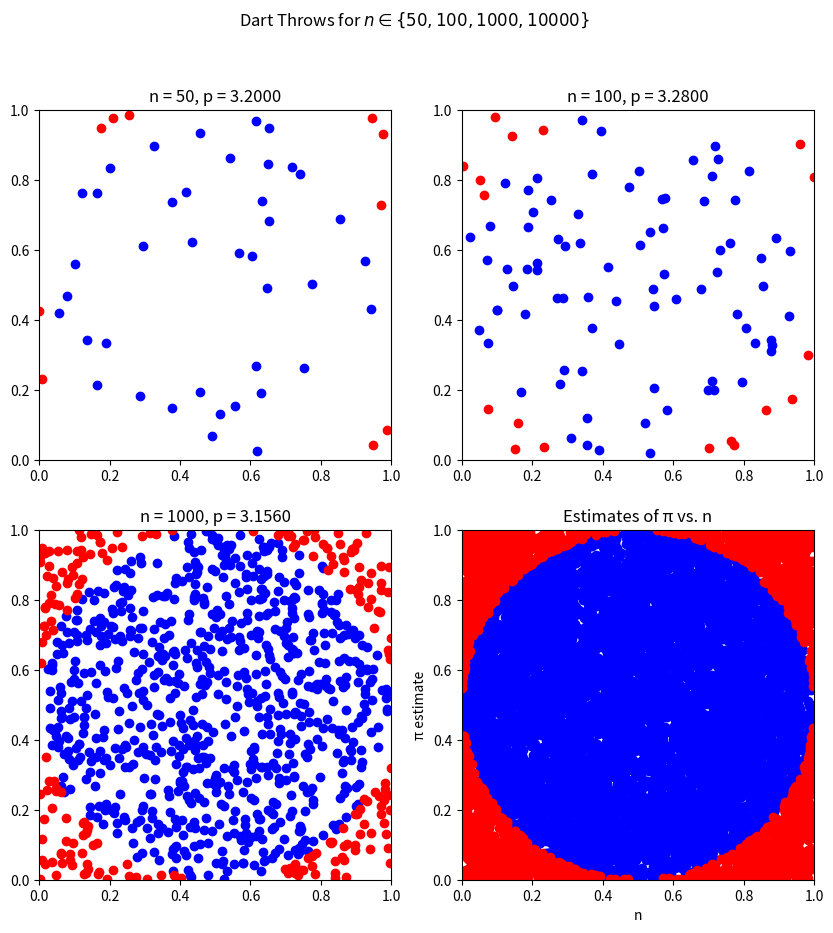

Reproduce this figure in Python.
'''
Estimating Pi.

Created 28/03/23
[redacted]
'''

import numpy as np
import matplotlib.pyplot as plt

def darts(n):
    '''
    Places n points uniformly in the unit square and returns a n x 3 array storing 
    their position and a boolean value describing if they fall within the unit circle.
    
    Parameters:
    n - Integer: number of points
    
    Returns:
    n x 3 array of format [xpos, ypos, inInterior]
    '''
    
    pts = np.random.rand(n, 2)
    dist = np.sqrt(np.sum((pts - 0.5) ** 2, axis=1))
    interior = np.array((dist <= 0.5).astype(int))
    return np.column_stack((pts, interior))


def estimate_pi(pts):
    '''
    Estimates a value of π by the proportion of points which fall inside the unit circle.
    
    Parameters:
    array - n x 3 array of points in format 
    '''
    
    # Area of the unit square is 1 and the area of the unit circle is π / 4.
    # So a proportion of π / 4 points should fall within the circle.
    return 4 * np.mean(pts)


# Estimating π using 'estimate_pi' for increasing values of n
n_values = [50, 100, 1000, 10000]
pi = {n: estimate_pi(darts(n)[:, 2]) for n in n_values}

# ============== Plotting Dart Throwing ==============

# Define figure 4 subplots (2 x 2).
fig, axs = plt.subplots(2, 2, figsize=(10, 10))

for i, n in enumerate(n_values):
    pts = darts(n)
    interior = pts[pts[:, 2] == 1]
    exterior = pts[pts[:, 2] == 0]
    pi = estimate_pi(pts[:, 2])
    
    # Plotting interior and exterior points in blue and red respectively.
    axs[i // 2, i % 2].scatter(interior[:, 0], interior[:, 1], color = 'blue')
    axs[i // 2, i % 2].scatter(exterior[:, 0], exterior[:, 1], color = 'red')
    
    # Setting plot title with n and π estimate.
    axs[i // 2, i % 2].set_title('n = {}, p = {:.4f}'.format(n, pi))
    axs[i // 2, i % 2].set_xlim(0, 1)
    axs[i // 2, i % 2].set_ylim(0, 1)

fig.suptitle(r'Dart Throws for $n \in \{50, 100, 1000, 10000\}$')
plt.show()

# ================= Plotting π vs n =================

n_vals = range(100, 10001, 100)

# Calculate pi estimates for each value of n.
pi = [estimate_pi(darts(n)[:, 2]) for n in n_vals]

# Plot scatterplot of π estimates vs. values of n.
plt.scatter(n_vals, pi)
plt.title('Estimates of π vs. n')
plt.xlabel('n')
plt.ylabel('π estimate')
plt.show()